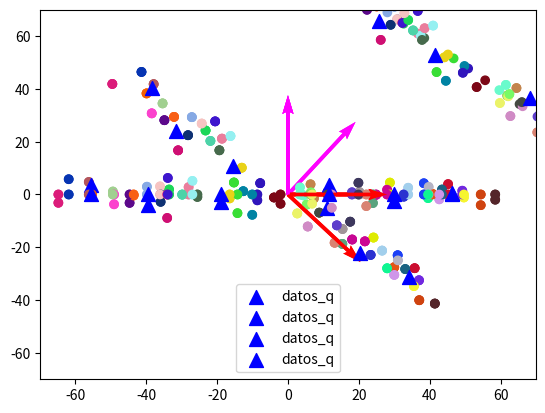

Write the Python code that produced this figure.
import matplotlib.pyplot as plt

%matplotlib inline

## Descomentar esta linea para graficos interactivos
## %matplotlib widget


import numpy

dataset_r = numpy.array(
    [
        [41.94, 46.371],
        [38.565, 62.975],
        [64.492, 40.318],
        [49.356, 46.11],
        [94.171, 9.332],
        [37.839, 58.573],
        [72.596, 28.758],
        [66.03, 34.948],
        [98.65, 0.51],
        [92.75, 7.154],
        [15.849, 88.241],
        [75.305, 24.771],
        [44.565, 43.065],
        [18.742, 72.566],
        [81.323, 25.513],
        [62.491, 38.015],
        [62.775, 29.699],
        [53.259, 40.689],
        [88.158, 18.807],
        [21.801, 76.334],
        [83.757, 20.567],
        [44.154, 51.959],
        [22.309, 69.964],
        [92.945, 13.903],
        [70.989, 30.13],
        [72.531, 23.106],
        [40.964, 63.974],
        [33.935, 66.08],
        [90.294, 13.576],
        [17.279, 80.112],
        [7.616, 83.688],
        [70.368, 23.538],
        [78.898, 24.077],
        [61.504, 41.521],
        [28.986, 64.275],
        [19.286, 83.615],
        [59.819, 34.649],
        [87.192, 14.297],
        [30.06, 71.112],
        [32.858, 68.683],
        [88.202, 16.878],
        [25.043, 71.219],
        [74.758, 31.516],
        [26.185, 58.557],
        [94.252, 1.778],
        [36.64, 69.521],
        [80.523, 18.94],
        [87.195, 11.386],
        [85.189, 13.871],
        [35.3, 62.118],
    ]
)

print("Dataset R={}".format(dataset_r.shape))

import matplotlib.pyplot as plt


def dibujar_dataset(datar, dataq=None):
    x = datar[:, 0]
    y = datar[:, 1]
    numpy.random.seed(5)
    plt.scatter(x, y, color=numpy.random.rand(datar.shape[0], 3))
    if dataq is not None:
        xq = dataq[:, 0]
        yq = dataq[:, 1]
        plt.scatter(xq, yq, label="datos_q", color="blue", marker="^", s=100)
        plt.legend()
    plt.show()


dibujar_dataset(dataset_r)

promedios = dataset_r.mean(axis=0)
print("promedio: {}".format(promedios))

datos_centrados = dataset_r - promedios
dibujar_dataset(datos_centrados)

# se usa transpose() para que calcule una matriz de 128x128, bias=False para varianzas divididas por n-1
matriz_covarianza = numpy.cov(datos_centrados.transpose(), bias=False)
print("matriz de covarianza: {}".format(matriz_covarianza.shape))
print(matriz_covarianza)

eigenvalues, eigenvectors = numpy.linalg.eig(matriz_covarianza)
print("eigenvalues: {}".format(eigenvalues.shape))
print(eigenvalues)
print("eigenvectors: {}".format(eigenvectors.shape))
print(eigenvectors)

# indices para ordenar
indices_menor_a_mayor = eigenvalues.argsort()
indices_mayor_a_menor = indices_menor_a_mayor[::-1]

# obtener valores y vectores ordenados de mayor a menor
eigenvalues_sorted = eigenvalues[indices_mayor_a_menor]
eigenvectors_sorted = eigenvectors[:, indices_mayor_a_menor]

for i in range(len(eigenvalues_sorted)):
    print("componente principal #{}".format(i))
    print("    varianza = {:.2f}".format(eigenvalues_sorted[i]))
    print("    vector   = {}".format(eigenvectors_sorted[:, i]))

def dibujar_nuevos_ejes(datar, vector1, vector2, dataq=None):
    x = datar[:, 0]
    y = datar[:, 1]
    numpy.random.seed(5)
    plt.scatter(x, y, color=numpy.random.rand(datar.shape[0], 3))
    plt.quiver(0, 0, vector1[0], vector1[1], color="red", scale=5)
    plt.quiver(0, 0, vector2[0], vector2[1], color="magenta", scale=5)
    plt.xlim(-70, 70)
    plt.ylim(-70, 70)
    if dataq is not None:
        xq = dataq[:, 0]
        yq = dataq[:, 1]
        plt.scatter(xq, yq, label="datos_q", color="blue", marker="^", s=100)
        plt.legend()
    plt.show()


vector1 = eigenvectors_sorted[:, 0]
vector2 = eigenvectors_sorted[:, 1]
dibujar_nuevos_ejes(datos_centrados, vector1, vector2)

matriz_transformacion = eigenvectors_sorted

datos_transformados = datos_centrados.dot(matriz_transformacion)

vector1_transformado = vector1.dot(matriz_transformacion)
vector2_transformado = vector2.dot(matriz_transformacion)

# con la transformacion los eigenvector serán los ejes (1,0) y (0,1)
print("vector1_transformado={}".format(vector1_transformado))
print("vector2_transformado={}".format(vector2_transformado))

dibujar_nuevos_ejes(datos_transformados, vector1_transformado, vector2_transformado)

datos_proyectados1d = numpy.copy(datos_transformados)
datos_proyectados1d[:, 1] = 0
dibujar_nuevos_ejes(datos_proyectados1d, vector1_transformado, vector2_transformado)

# invertir la matriz
# notar que la inversa es la matriz transpose: matriz_transformacion.T
transformacion_inversa = numpy.linalg.inv(matriz_transformacion)

datos_revertidos = datos_proyectados1d.dot(transformacion_inversa) + promedios

dibujar_dataset(datos_revertidos)

dataset_q = numpy.array(
    [
        [68.184, 36.637],
        [77.422, 19.473],
        [18.947, 82.306],
        [25.554, 65.87],
        [91.477, 10.556],
        [41.624, 52.677],
    ]
)

print("Dataset Q={}".format(dataset_q.shape))

dibujar_dataset(dataset_r, dataset_q)

datos_q_centrados = dataset_q - promedios

dibujar_nuevos_ejes(datos_centrados, vector1, vector2, datos_q_centrados)

datos_q_transformados = datos_q_centrados.dot(matriz_transformacion)

dibujar_nuevos_ejes(
    datos_transformados,
    vector1_transformado,
    vector2_transformado,
    datos_q_transformados,
)

datos_q_proyectados1d = datos_q_transformados
datos_q_proyectados1d[:, 1] = 0

dibujar_nuevos_ejes(
    datos_proyectados1d,
    vector1_transformado,
    vector2_transformado,
    datos_q_proyectados1d,
)

from scipy.spatial import distance


def comparar_cercanos(dataset_q, dataset_r, dataset_q_proyeccion, dataset_r_proyeccion):
    # busqueda lineal
    distancias_real = distance.cdist(dataset_q, dataset_r, metric="euclidean")
    distancias_proyeccion = distance.cdist(
        dataset_q_proyeccion, dataset_r_proyeccion, metric="euclidean"
    )
    # posicion del mas cercano
    posicion_min_real = numpy.argmin(distancias_real, axis=1)
    posicion_min_proyeccion = numpy.argmin(distancias_proyeccion, axis=1)
    # comparar
    bien = 0
    for i in range(dataset_q.shape[0]):
        print("Query #{}".format(i))
        query = dataset_q[i]
        posicion_nn = posicion_min_real[i]
        nn = dataset_r[posicion_nn]
        print("    ORIGINAL  : q={} -> NN=#{} r={}".format(query, posicion_nn, nn))
        query_proyeccion = dataset_q_proyeccion[i]
        posicion_nn_proyeccion = posicion_min_proyeccion[i]
        proyeccion_nn = dataset_r_proyeccion[posicion_nn_proyeccion]
        igual = "¡distinto!"
        if posicion_nn == posicion_nn_proyeccion:
            bien += 1
            igual = "igual NN"
        print(
            "    PROYECCION: q={}  -> NN=#{} r={}  ({})".format(
                query_proyeccion, posicion_nn_proyeccion, proyeccion_nn, igual
            )
        )
    # resultado global
    total = dataset_q.shape[0]
    correctas = bien / total
    print()
    print("precision del NN={:.1f}% ({} de {})".format(correctas * 100, bien, total))


# descarto la segunda coordenada que vale 0
dataset_q_1d = datos_q_proyectados1d[:, 0:-1]
dataset_r_1d = datos_proyectados1d[:, 0:-1]

comparar_cercanos(dataset_q, dataset_r, dataset_q_1d, dataset_r_1d)